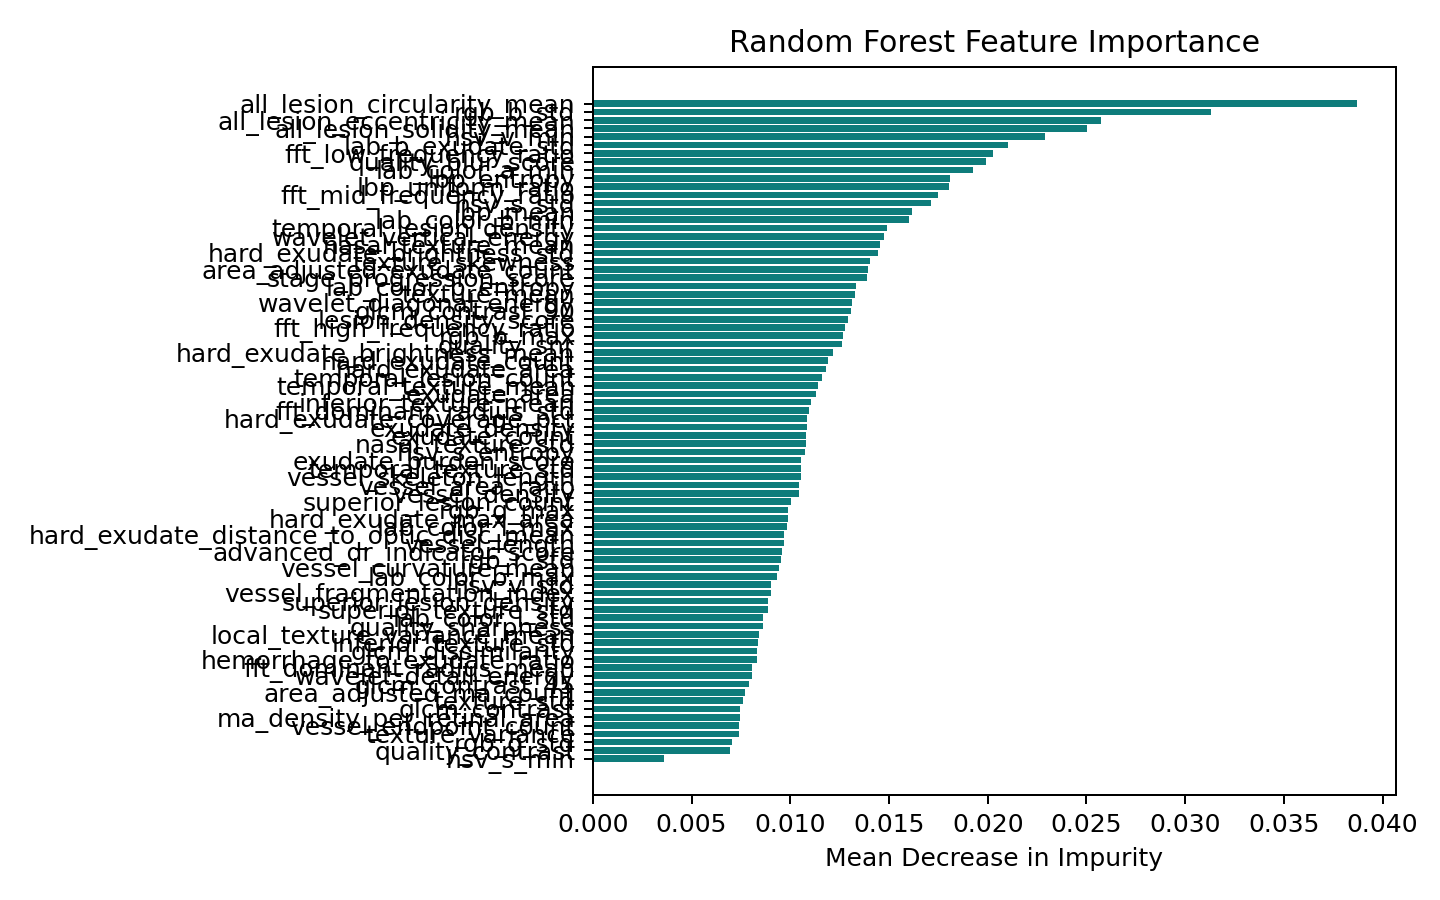

The data file committed next to this chart (first rows):
feature, importance
all_lesion_circularity_mean, 0.03872
rgb_b_std, 0.03132
all_lesion_eccentricity_mean, 0.02573
all_lesion_solidity_mean, 0.02502
hsv_v_min, 0.0229
lab_b_exudate_std, 0.02105
fft_low_frequency_ratio, 0.02028
quality_blur_score, 0.01989
lab_color_a_min, 0.01926
lbp_entropy, 0.01809
lbp_uniform_ratio, 0.01805
fft_mid_frequency_ratio, 0.01748
hsv_s_std, 0.01714
lbp_mean, 0.01614
lab_color_b_min, 0.016
temporal_lesion_density, 0.01487
wavelet_vertical_energy, 0.01474
nasal_texture_mean, 0.01456
hard_exudate_brightness_std, 0.01446
texture_skewness, 0.01405
area_adjusted_exudate_count, 0.01394
stage_progression_score, 0.0139
lab_color_b_entropy, 0.01332
texture_mean, 0.01327
wavelet_diagonal_energy, 0.01313
glcm_contrast_90, 0.01308
lesion_density_score, 0.0129
fft_high_frequency_ratio, 0.01278
rgb_b_max, 0.01269
quality_snr, 0.01261
hard_exudate_brightness_mean, 0.01214
hard_exudate_count, 0.01193
hard_exudate_area, 0.01181
temporal_lesion_count, 0.0116
temporal_texture_mean, 0.01141
exudate_area, 0.01129
inferior_texture_mean, 0.01103
fft_dominant_radius_std, 0.01094
hard_exudate_coverage_pct, 0.01087
exudate_density, 0.01085
exudate_count, 0.01079
nasal_texture_std, 0.01079
hsv_s_entropy, 0.01075
exudate_burden_score, 0.01056
temporal_texture_std, 0.01055
vessel_skeleton_length, 0.01053
vessel_area_ratio, 0.01045
vessel_density, 0.01042
superior_lesion_count, 0.01004
rgb_g_max, 0.009871
hard_exudate_max_area, 0.009865
lab_color_l_max, 0.009835
hard_exudate_distance_to_optic_disc_mean, 0.009704
vessel_length, 0.009684
advanced_dr_indicator_score, 0.009586
rgb_r_std, 0.009514
vessel_curvature_mean, 0.00945
lab_color_b_max, 0.009335
hsv_v_std, 0.009017
vessel_fragmentation_index, 0.009009
... 20 more rows
